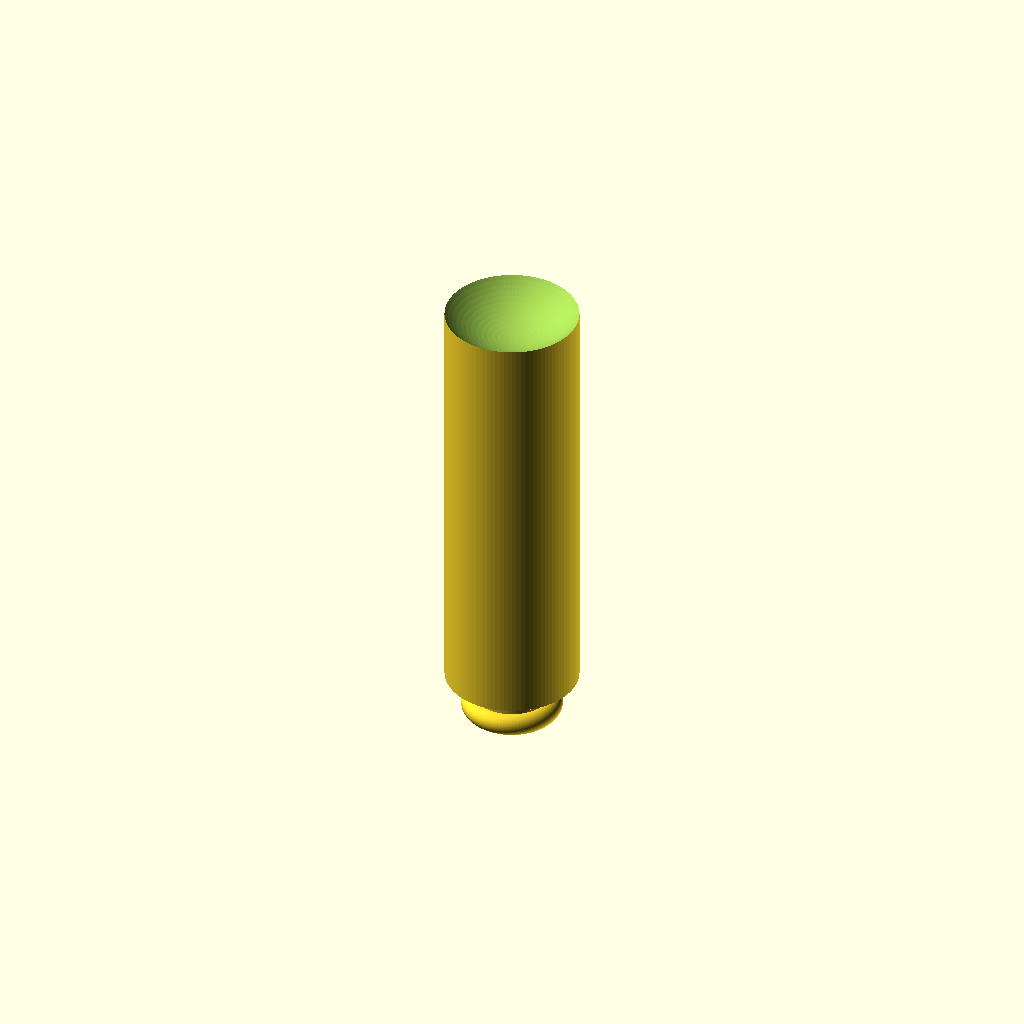
Cell 1 — every parameter at its default value.
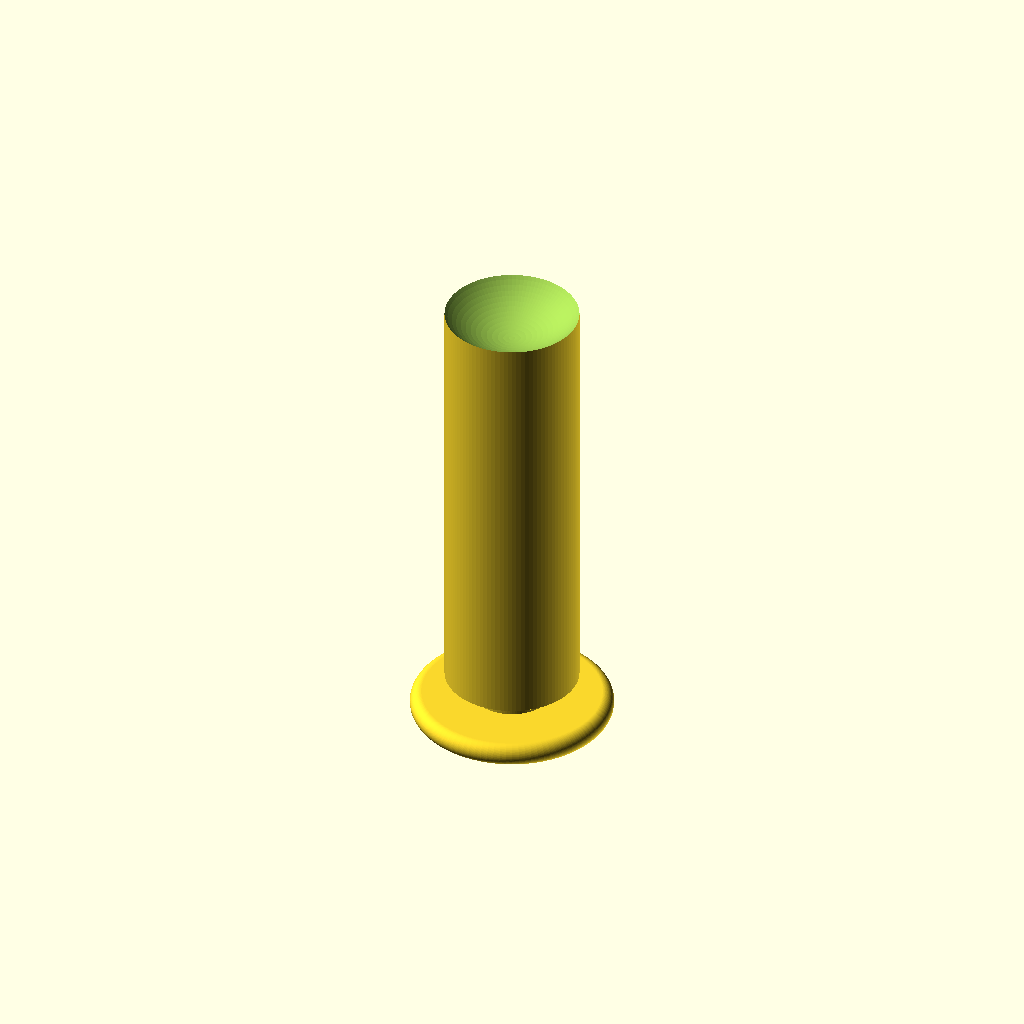
Cell 2: the same model with d1 = 28.
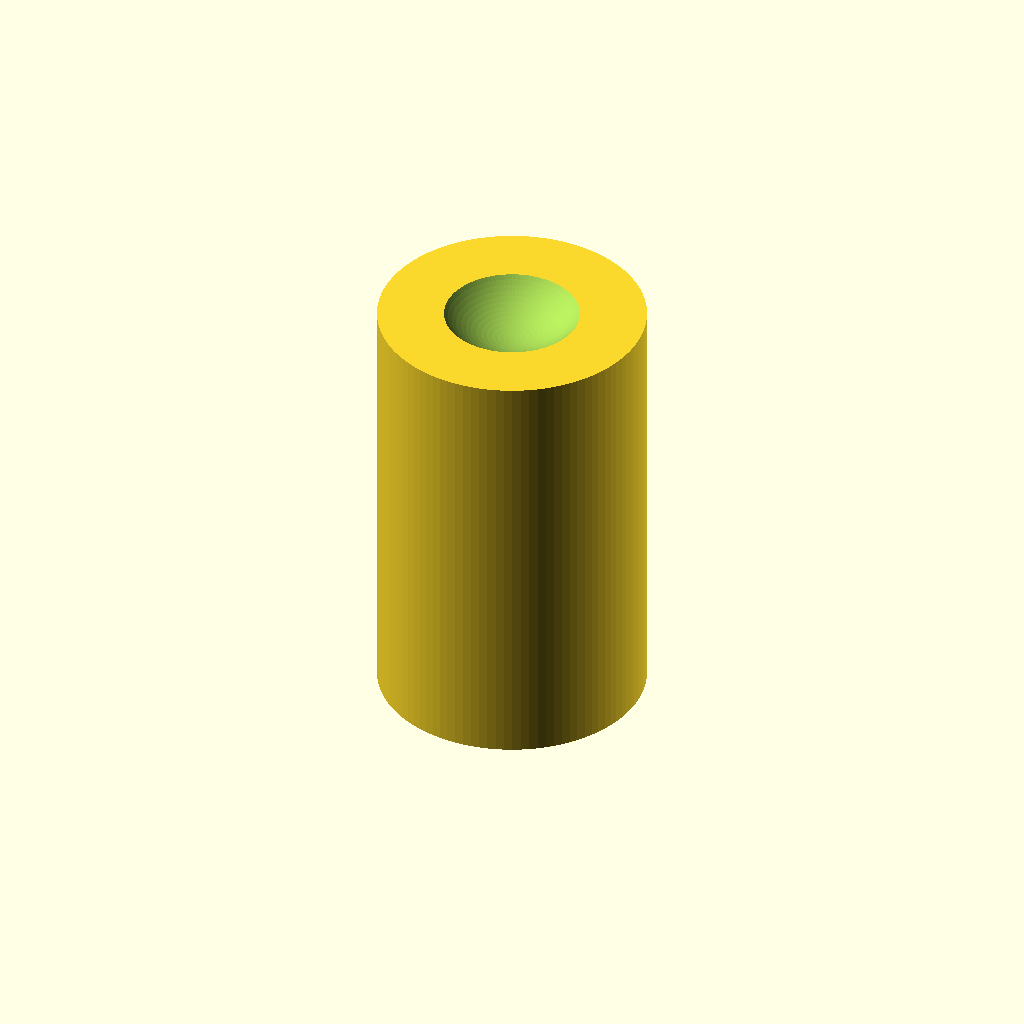
Cell 3: the same model with d3 = 37.
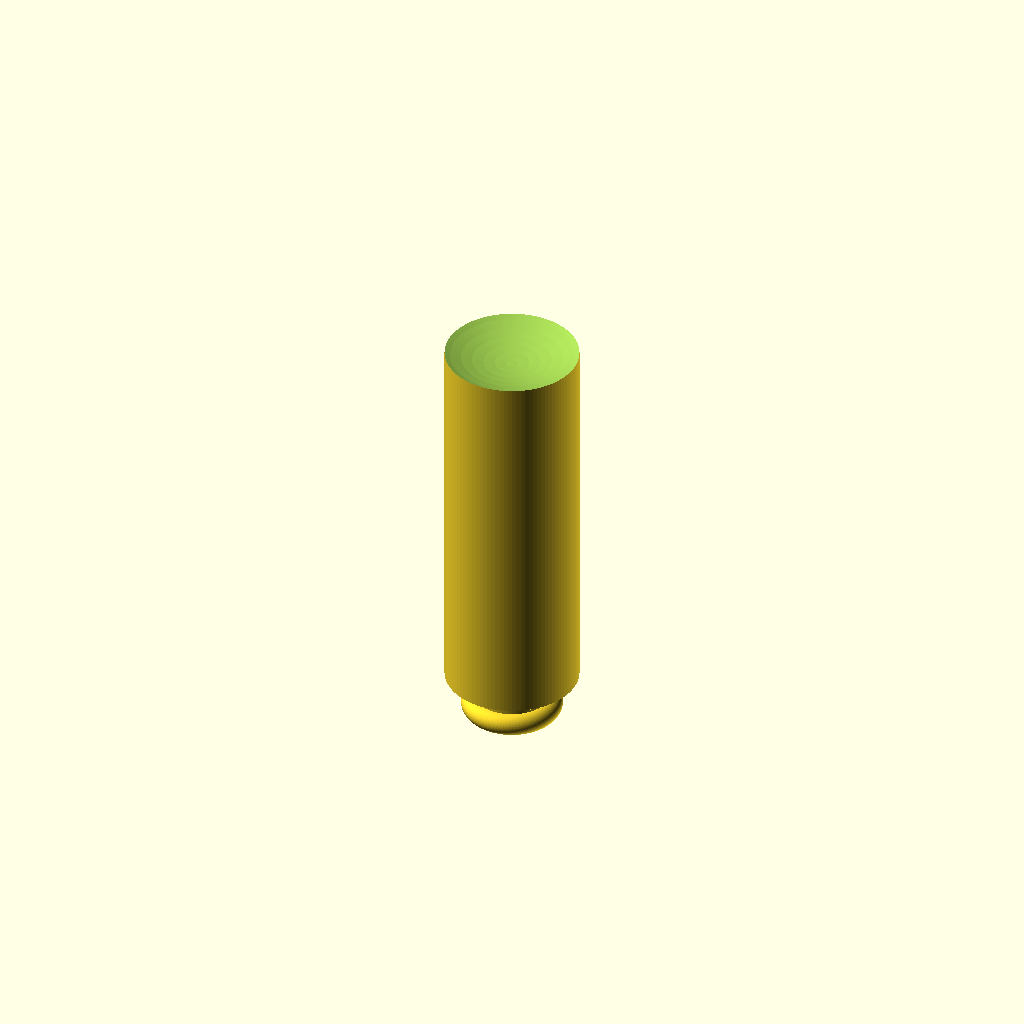
Cell 4: the same model with d4 = 50.
All cells are drawn from one camera (rotation 55°, 0°, 25°, orthographic, colour scheme Cornfield), so only the parameter changes between them.
OpenSCAD source file inputs/thingiverse/files/thing-3054017/files/card-punch.scad:
// This is an over shot card cutter punch.
//
// Warning -- some sanding and fitting may be required.
//
// This is licensed under the creative commons+attribution license
//
// To fulfill the attribution requirement, please link to:
// http://www.thingiverse.com/thing:3054017

/* [Main] */

// Define number of facets (large numbers provide better smoothing)
$fn=100;

// Define outer shell holder diameter in mm
d1=14.0;

// Define inner shell holder diameter in mm
d2=11.0;

// Define cutter diameter in mm
d3=18.5;

// Define sphere diameter in mm
d4=25.0;

// Define shell holder height in mm
h1=3.175;

// Define punch height (above base) in mm
h2=60.0;

module base()
{
    union()
    {
        hull()
        {
            rotate_extrude(convexity=10)
            translate([d1/2-h1/2,0,0])
            circle(r=h1/2);
        }
        translate([0,0,h1]) cylinder(r=d2/2,h=h1,center=true);
    }
}

union()
{
    difference()
    {
        // Render cutting punch
        translate([0,0,0]) cylinder(r=d3/2,h=h2,center=true);
        // Subtract sphere from top to improve cutting surface
        translate([0,0,h2/2+d4/3]) sphere(r=d4/2,center=true);
    }
    // Render base
    translate([0,0,-(h2/2+1.5*h1)]) base();
}
Customizer parameters (derived from the source; name, type, default, range or options):
d1: number, default 14
d2: number, default 11
d3: number, default 18.5
d4: number, default 25
h1: number, default 3.175
h2: number, default 60
